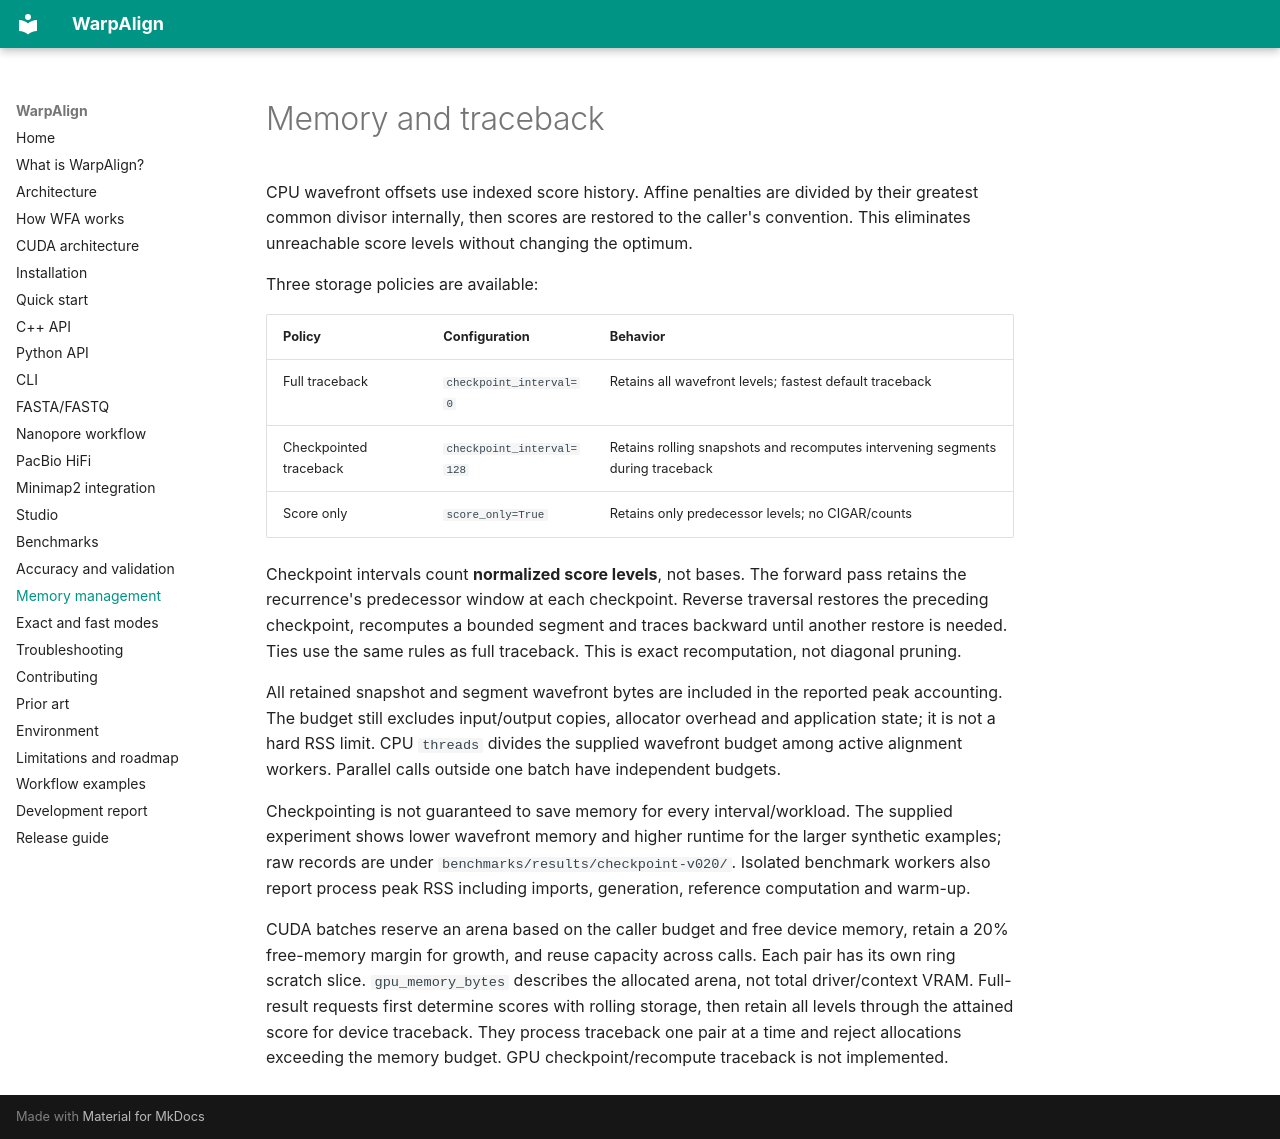

repository: SatvikSaluja/Cuda_Bio · page: memory/index.html · generator: mkdocs

# Memory and traceback

CPU wavefront offsets use indexed score history. Affine penalties are divided by their greatest common divisor internally, then scores are restored to the caller's convention. This eliminates unreachable score levels without changing the optimum.

Three storage policies are available:

| Policy | Configuration | Behavior |
|---|---|---|
| Full traceback | `checkpoint_interval=0` | Retains all wavefront levels; fastest default traceback |
| Checkpointed traceback | `checkpoint_interval=128` | Retains rolling snapshots and recomputes intervening segments during traceback |
| Score only | `score_only=True` | Retains only predecessor levels; no CIGAR/counts |

Checkpoint intervals count **normalized score levels**, not bases. The forward pass retains the recurrence's predecessor window at each checkpoint. Reverse traversal restores the preceding checkpoint, recomputes a bounded segment and traces backward until another restore is needed. Ties use the same rules as full traceback. This is exact recomputation, not diagonal pruning.

All retained snapshot and segment wavefront bytes are included in the reported peak accounting. The budget still excludes input/output copies, allocator overhead and application state; it is not a hard RSS limit. CPU `threads` divides the supplied wavefront budget among active alignment workers. Parallel calls outside one batch have independent budgets.

Checkpointing is not guaranteed to save memory for every interval/workload. The supplied experiment shows lower wavefront memory and higher runtime for the larger synthetic examples; raw records are under `benchmarks/results/checkpoint-v020/`. Isolated benchmark workers also report process peak RSS including imports, generation, reference computation and warm-up.

CUDA batches reserve an arena based on the caller budget and free device memory, retain a 20% free-memory margin for growth, and reuse capacity across calls. Each pair has its own ring scratch slice. `gpu_memory_bytes` describes the allocated arena, not total driver/context VRAM. Full-result requests first determine scores with rolling storage, then retain all levels through the attained score for device traceback. They process traceback one pair at a time and reject allocations exceeding the memory budget. GPU checkpoint/recompute traceback is not implemented.
